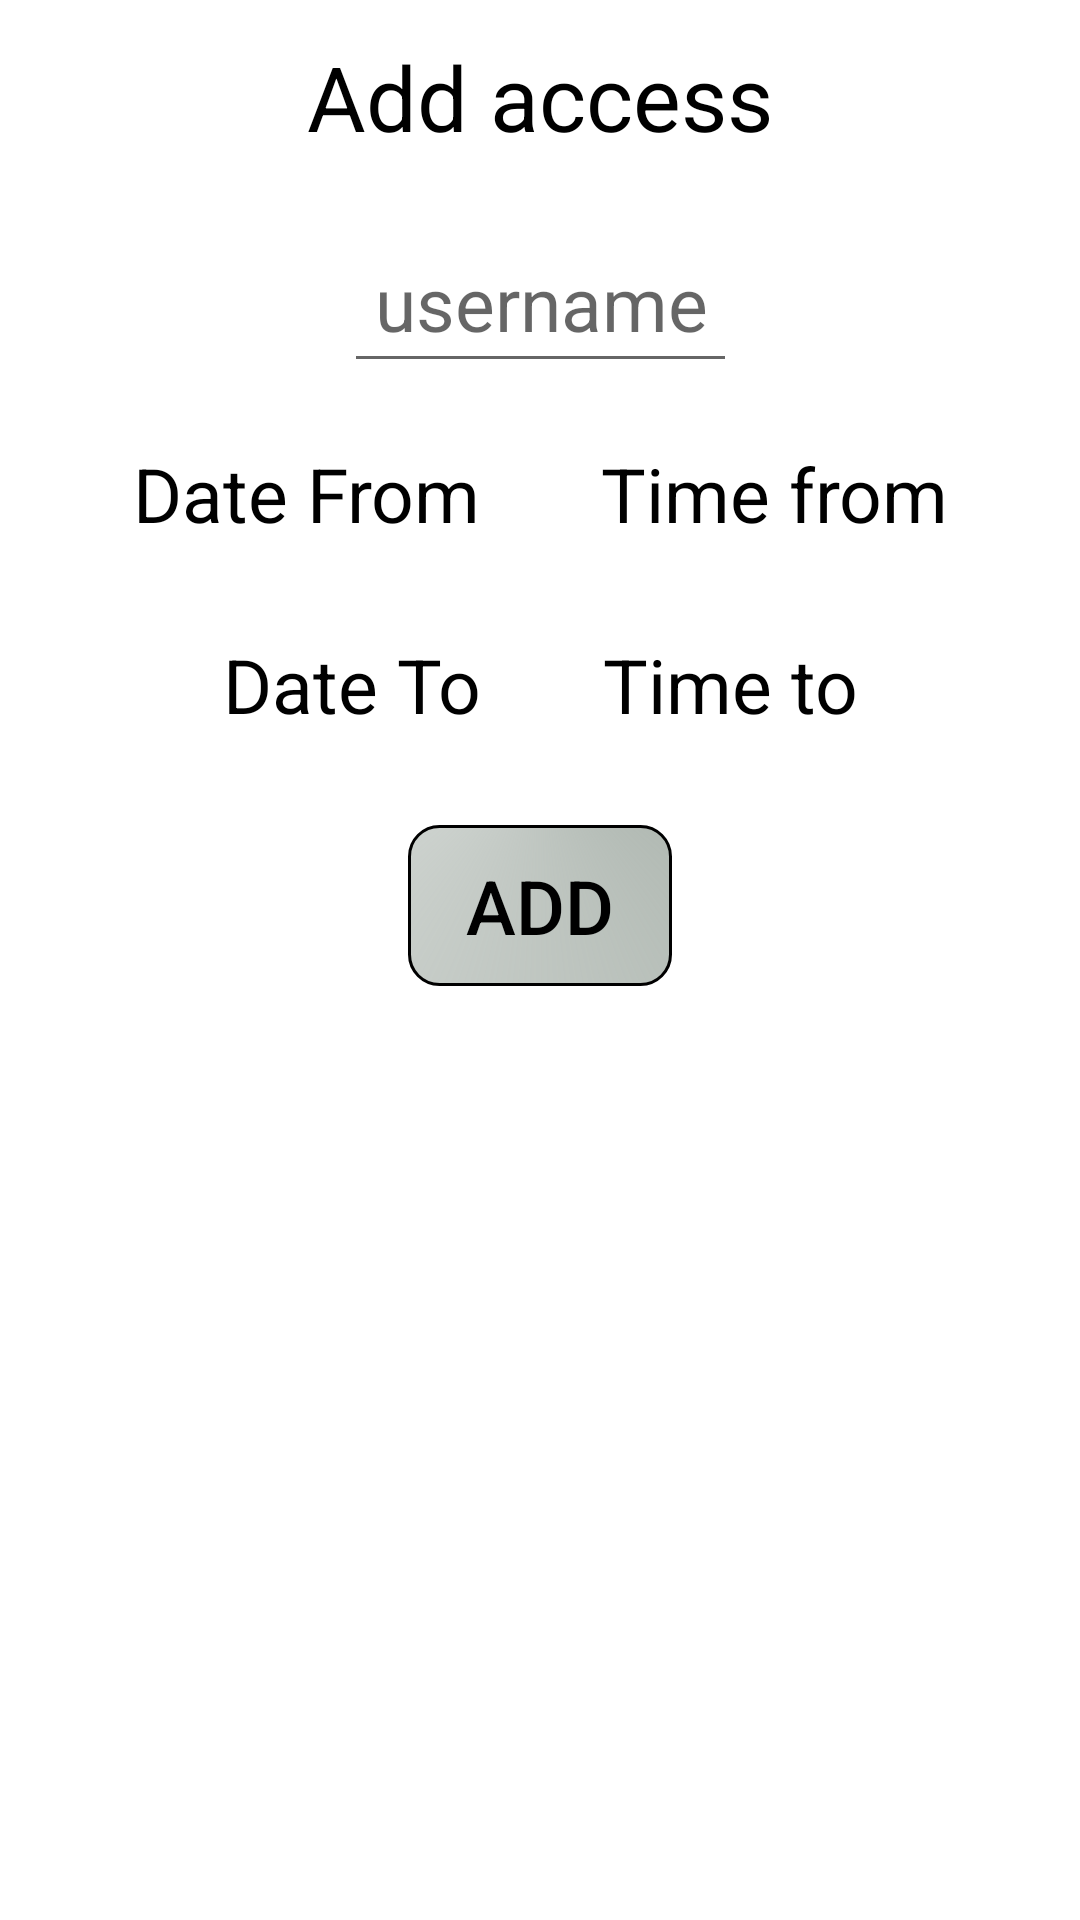

This screen was rendered from an Android layout file. Write that file and the resources it references.
<!-- AndroidManifest.xml: application theme Theme.ProjektPJ -->
<!-- res/layout/activity_add_access.xml -->
<?xml version="1.0" encoding="utf-8"?>
<androidx.constraintlayout.widget.ConstraintLayout xmlns:android="http://schemas.android.com/apk/res/android"
    xmlns:app="http://schemas.android.com/apk/res-auto"
    xmlns:tools="http://schemas.android.com/tools"
    android:layout_width="match_parent"
    android:layout_height="match_parent"
    tools:context=".AddAccessActivity">

    <androidx.constraintlayout.widget.Guideline
        android:id="@+id/hglInsertWorkOrderActivity"
        android:layout_width="wrap_content"
        android:layout_height="wrap_content"
        android:orientation="horizontal"
        app:layout_constraintBottom_toBottomOf="parent"
        app:layout_constraintGuide_percent="0.1" />

    <Button
        android:id="@+id/btnInsertWorkOrder"
        android:layout_width="wrap_content"
        android:layout_height="wrap_content"
        android:layout_margin="@dimen/margin_20"
        android:onClick="onClickAddAccess"
        android:text="@string/add"
        android:textSize="@dimen/text_size"
        app:layout_constraintEnd_toEndOf="parent"
        app:layout_constraintStart_toStartOf="parent"
        app:layout_constraintTop_toBottomOf="@+id/tvDateTo"
        tools:ignore="OnClick,UsingOnClickInXml" />

    <EditText
        android:id="@+id/etUsername"
        android:layout_width="wrap_content"
        android:layout_height="wrap_content"
        android:layout_margin="@dimen/margin_10"
        android:hint="@string/username"
        android:inputType="text"
        android:padding="@dimen/et_padding"
        android:textAlignment="center"
        android:textColor="@color/black"
        android:textSize="@dimen/text_size"
        app:layout_constraintEnd_toEndOf="parent"
        app:layout_constraintStart_toStartOf="parent"
        app:layout_constraintTop_toTopOf="@+id/hglInsertWorkOrderActivity" />

    <TextView
        android:id="@+id/textView"
        android:layout_width="wrap_content"
        android:layout_height="wrap_content"
        android:layout_margin="@dimen/margin_10"
        android:text="@string/add_access"
        android:textColor="@color/black"
        android:textSize="@dimen/title_text_size"
        app:layout_constraintBottom_toTopOf="@+id/hglInsertWorkOrderActivity"
        app:layout_constraintEnd_toEndOf="parent"
        app:layout_constraintStart_toStartOf="parent"
        app:layout_constraintTop_toTopOf="parent" />

    <TextView
        android:id="@+id/tvDateFrom"
        android:layout_width="wrap_content"
        android:layout_height="wrap_content"
        android:layout_margin="@dimen/margin_10"
        android:padding="@dimen/et_padding"
        android:text="@string/date_from"
        android:onClick="onClickSelectDateAndTime"
        android:textAlignment="center"
        android:textColor="@color/black"
        android:textSize="@dimen/text_size"
        app:layout_constraintEnd_toStartOf="@+id/tvTimeFrom"
        app:layout_constraintHorizontal_chainStyle="packed"
        app:layout_constraintStart_toStartOf="parent"
        app:layout_constraintTop_toBottomOf="@+id/etUsername" />

    <TextView
        android:id="@+id/tvTimeFrom"
        android:layout_width="wrap_content"
        android:layout_height="wrap_content"
        android:layout_margin="@dimen/margin_10"
        android:padding="@dimen/et_padding"
        android:text="@string/time_from"
        android:onClick="onClickSelectDateAndTime"
        android:textAlignment="center"
        android:textColor="@color/black"
        android:textSize="@dimen/text_size"
        app:layout_constraintEnd_toEndOf="parent"
        app:layout_constraintStart_toEndOf="@+id/tvDateFrom"
        app:layout_constraintTop_toBottomOf="@+id/etUsername" />

    <TextView
        android:id="@+id/tvDateTo"
        android:layout_width="wrap_content"
        android:layout_height="wrap_content"
        android:layout_margin="@dimen/margin_10"
        android:padding="@dimen/et_padding"
        android:text="@string/date_to"
        android:onClick="onClickSelectDateAndTime"
        android:textAlignment="center"
        android:textColor="@color/black"
        android:textSize="@dimen/text_size"
        app:layout_constraintEnd_toStartOf="@+id/tvTimeTo"
        app:layout_constraintHorizontal_chainStyle="packed"
        app:layout_constraintStart_toStartOf="parent"
        app:layout_constraintTop_toBottomOf="@+id/tvDateFrom" />

    <TextView
        android:id="@+id/tvTimeTo"
        android:layout_width="wrap_content"
        android:layout_height="wrap_content"
        android:layout_margin="@dimen/margin_10"
        android:layout_marginTop="8dp"
        android:padding="@dimen/et_padding"
        android:text="@string/time_to"
        android:onClick="onClickSelectDateAndTime"
        android:textAlignment="center"
        android:textColor="@color/black"
        android:textSize="@dimen/text_size"
        app:layout_constraintEnd_toEndOf="parent"
        app:layout_constraintStart_toEndOf="@+id/tvDateTo"
        app:layout_constraintTop_toBottomOf="@+id/tvDateFrom" />

</androidx.constraintlayout.widget.ConstraintLayout>
<!-- resources referenced by this layout -->
<resources>
  <color name="black">#FF000000</color>
  <dimen name="et_padding">10dp</dimen>
  <dimen name="margin_10">10sp</dimen>
  <dimen name="margin_20">20sp</dimen>
  <dimen name="text_size">25sp</dimen>
  <dimen name="title_text_size">30sp</dimen>
  <string name="add">add</string>
  <string name="add_access">Add access</string>
  <string name="date_from">Date From</string>
  <string name="date_to">Date To</string>
  <string name="time_from">Time from</string>
  <string name="time_to">Time to</string>
  <string name="username">username</string>
  <style name="Theme.ProjektPJ" parent="Theme.MaterialComponents.DayNight.DarkActionBar">
          
          <item name="colorPrimary">@color/gray</item>
          <item name="colorPrimaryVariant">@color/light_gray</item>
          <item name="colorOnPrimary">@color/white</item>
          
          <item name="colorSecondary">@color/teal_200</item>
          <item name="colorSecondaryVariant">@color/teal_700</item>
          <item name="colorOnSecondary">@color/black</item>
          
          <item name="android:statusBarColor" tools:targetApi="l">?attr/colorPrimaryVariant</item>
          <item name="buttonStyle">@style/btn_style</item>
      </style>
  <color name="gray">#959090</color>
  <color name="light_gray">#aab3ac</color>
  <color name="white">#FFFFFFFF</color>
  <color name="teal_200">#FF03DAC5</color>
  <color name="teal_700">#FF018786</color>
  <style name="btn_style" parent="Widget.AppCompat.Button">
          <item name="android:textColor">@color/black</item>
          <item name="android:background">@drawable/button_style</item>
          <item name="android:padding">@dimen/btn_padding</item>
          <item name="android:layout_margin">@dimen/margin_20</item>
      </style>
  <!-- drawable button_style (drawable) -->
  <?xml version="1.0" encoding="utf-8"?>
  <shape
      xmlns:android="http://schemas.android.com/apk/res/android"
      android:shape="rectangle">
      <gradient
          android:startColor="@color/light_gray"
          android:type="sweep"
          android:centerY="@dimen/centerX"
          />
      <corners android:bottomLeftRadius="10dp"
          android:topLeftRadius="10dp"
          android:bottomRightRadius="10dp"
          android:topRightRadius="10dp" />
  
      <stroke android:width="1dp"
          android:color="@color/black" />
  </shape>
  <dimen name="btn_padding">10dp</dimen>
  <item name="centerX" type="dimen" format="float">-0.5</item>
</resources>
